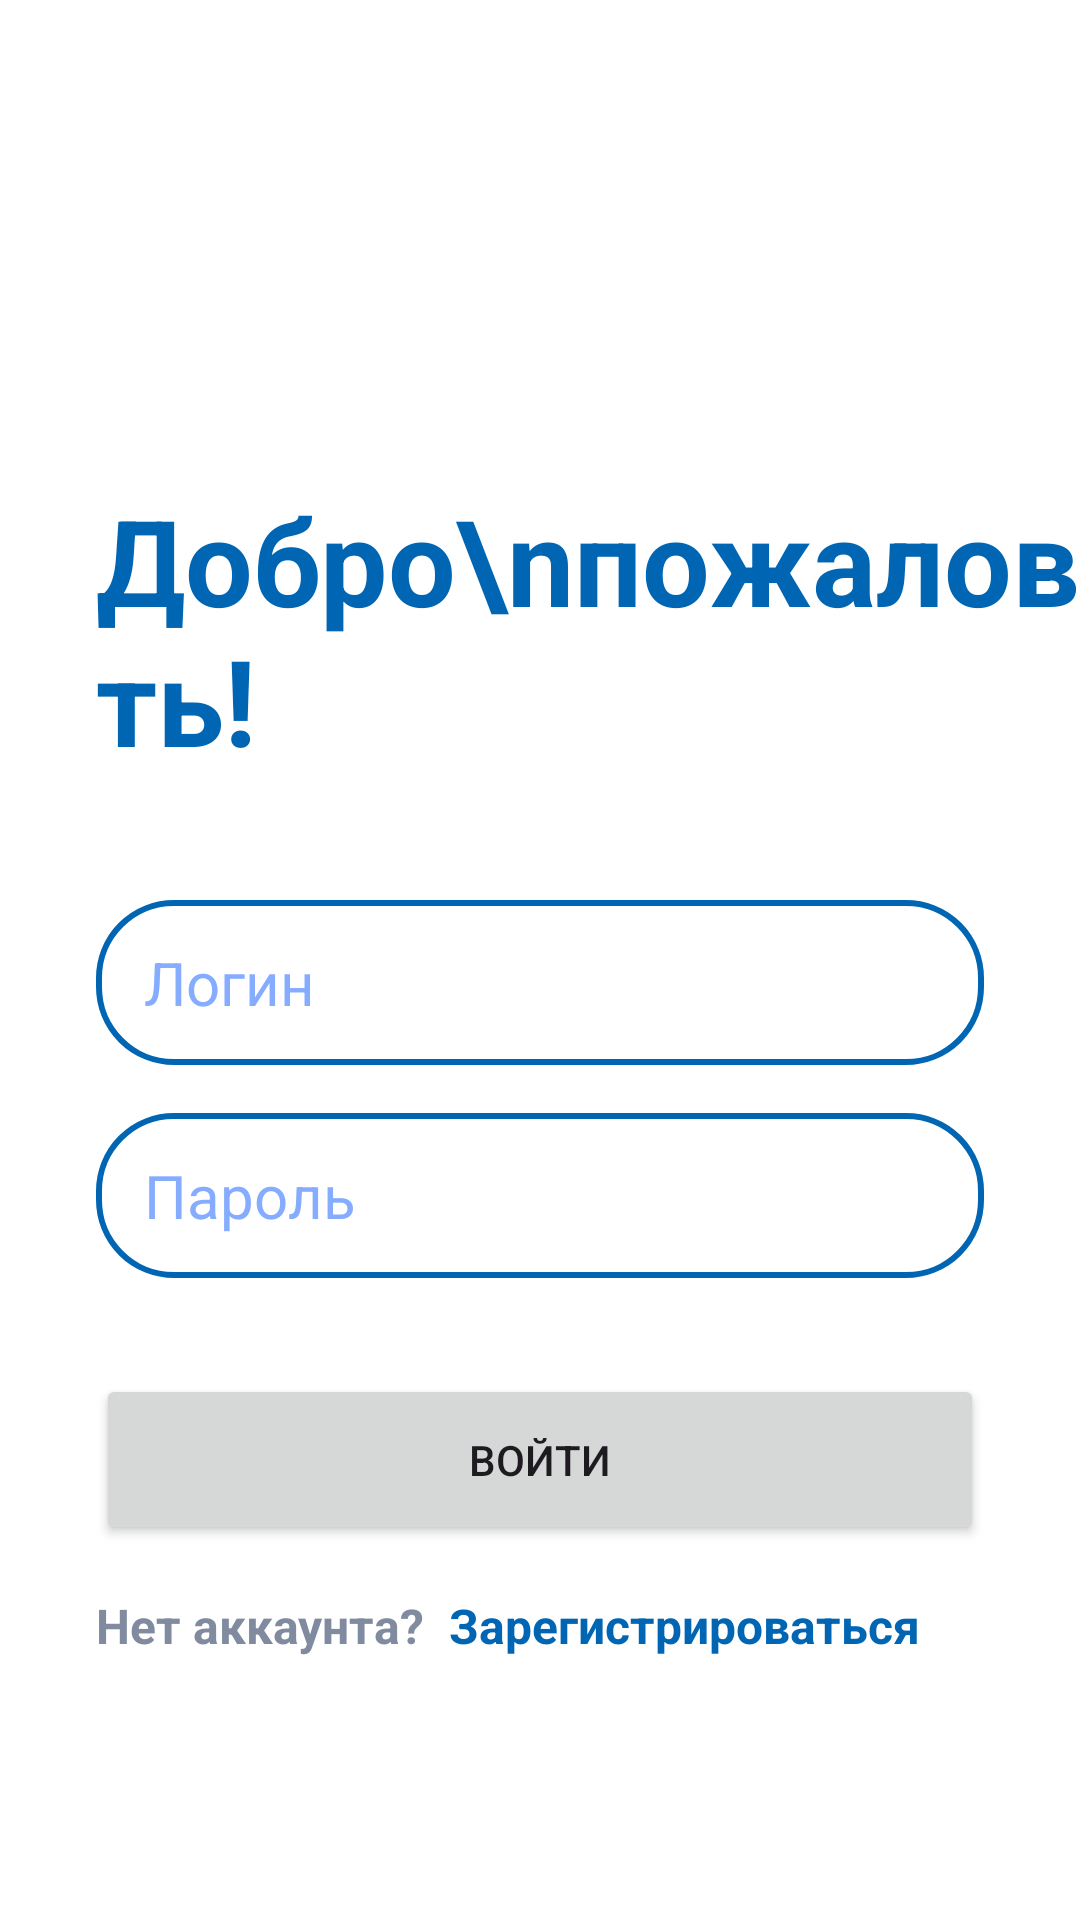

Write the Android layout XML for this screen, with the resource values it uses.
<!-- AndroidManifest.xml: application theme Theme.VetUslugi -->
<!-- res/layout/fragment_login.xml -->
<?xml version="1.0" encoding="utf-8"?>
<androidx.constraintlayout.widget.ConstraintLayout xmlns:android="http://schemas.android.com/apk/res/android"
    xmlns:app="http://schemas.android.com/apk/res-auto"
    android:layout_width="match_parent"
    android:layout_height="match_parent">

    <TextView
        android:id="@+id/textView4"
        android:layout_width="0dp"
        android:layout_height="wrap_content"
        android:layout_marginStart="32dp"
        android:layout_marginEnd="32dp"
        android:layout_marginTop="160dp"
        android:text="Добро\nпожаловать!"
        android:textColor="@color/blue"
        android:textSize="40sp"
        android:textStyle="bold"
        app:layout_constraintStart_toStartOf="parent"
        app:layout_constraintTop_toTopOf="parent" />

    <EditText
        android:id="@+id/etLoginLogin"
        android:layout_width="0dp"
        android:layout_height="55dp"
        android:layout_marginStart="32dp"
        android:layout_marginEnd="32dp"
        android:layout_marginTop="40dp"
        android:background="@drawable/rounded_corners"
        android:hint="Логин"
        android:inputType="textEmailAddress"
        android:paddingStart="16dp"
        android:paddingEnd="16dp"
        app:layout_constraintEnd_toEndOf="parent"
        app:layout_constraintStart_toStartOf="parent"
        app:layout_constraintTop_toBottomOf="@+id/textView4" />

    <EditText
        android:id="@+id/etLoginPassword"
        android:layout_width="0dp"
        android:layout_height="55dp"
        android:layout_marginStart="32dp"
        android:layout_marginEnd="32dp"
        android:layout_marginTop="16dp"
        android:background="@drawable/rounded_corners"
        android:hint="Пароль"
        android:inputType="textPassword"
        android:paddingStart="16dp"
        android:paddingEnd="16dp"
        app:layout_constraintEnd_toEndOf="parent"
        app:layout_constraintStart_toStartOf="parent"
        app:layout_constraintTop_toBottomOf="@+id/etLoginLogin" />

    <Button
        android:id="@+id/loginBtn"
        android:layout_width="0dp"
        android:layout_height="57dp"
        android:layout_marginStart="32dp"
        android:layout_marginEnd="32dp"
        android:layout_marginTop="32dp"
        android:text="Войти"
        app:layout_constraintEnd_toEndOf="parent"
        app:layout_constraintStart_toStartOf="parent"
        app:layout_constraintTop_toBottomOf="@+id/etLoginPassword" />

    <TextView
        android:id="@+id/textView6"
        android:layout_width="wrap_content"
        android:layout_height="wrap_content"
        android:layout_marginTop="16dp"
        android:text="Нет аккаунта?"
        android:textColor="@color/icon_gray"
        android:textSize="16sp"
        android:textStyle="bold"
        app:layout_constraintStart_toStartOf="@+id/loginBtn"
        app:layout_constraintTop_toBottomOf="@+id/loginBtn" />

    <TextView
        android:id="@+id/tvRegister"
        android:layout_width="wrap_content"
        android:layout_height="wrap_content"
        android:layout_marginStart="8dp"
        android:text="Зарегистрироваться"
        android:textColor="@color/blue"
        android:textSize="16sp"
        android:textStyle="bold"
        app:layout_constraintBottom_toBottomOf="@+id/textView6"
        app:layout_constraintStart_toEndOf="@+id/textView6"
        app:layout_constraintTop_toTopOf="@+id/textView6" />

    <ProgressBar
        android:id="@+id/progressBar"
        style="?android:attr/progressBarStyleLarge"
        android:layout_width="wrap_content"
        android:layout_height="wrap_content"
        android:background="@android:color/transparent"
        android:indeterminate="true"
        android:indeterminateTint="@color/blue"
        android:visibility="gone"
        app:layout_constraintBottom_toBottomOf="parent"
        app:layout_constraintEnd_toEndOf="parent"
        app:layout_constraintStart_toStartOf="parent"
        app:layout_constraintTop_toTopOf="parent" />

</androidx.constraintlayout.widget.ConstraintLayout>
<!-- resources referenced by this layout -->
<resources>
  <color name="blue">#0066B3</color>
  <color name="icon_gray">#808B9F</color>
  <!-- drawable rounded_corners (drawable) -->
  <?xml version="1.0" encoding="utf-8"?>
  <selector xmlns:android="http://schemas.android.com/apk/res/android">
  
      <item android:state_focused="true">
          <shape>
              <solid android:color="?android:attr/background" />
              <stroke android:width="2.5dp" android:color="@color/blue" />
              <corners android:radius="25dp" />
              <padding
                  android:bottom="10dp"
                  android:left="12dp"
                  android:right="12dp"
                  android:top="10dp" />
          </shape>
      </item>
  
      <item>
          <shape>
              <solid android:color="?android:attr/background" />
              <stroke android:width="2dp" android:color="@color/blue" />
              <corners android:radius="25dp" />
              <padding
                  android:bottom="10dp"
                  android:left="12dp"
                  android:right="12dp"
                  android:top="10dp" />
          </shape>
      </item>
  
  </selector>
  <style name="Theme.VetUslugi" parent="Base.Theme.VetUslugi" />
  <style name="Base.Theme.VetUslugi" parent="Theme.Material3.DayNight.NoActionBar">
  
          <item name="materialButtonStyle">@style/Button</item>
          <item name="android:textViewStyle">@style/TextView</item>
          <item name="editTextStyle">@style/EditText</item>
          <item name="checkboxStyle">@style/BlueCheckBoxStyle</item>
  
          <item name="android:background">@color/white</item>
          <item name="colorPrimary">@color/black</item>
      </style>
  <style name="Button" parent="Widget.Material3.Button">
          <item name="shapeAppearanceOverlay">@style/ShapeAppearance.VetUslugi.Button</item>
          <item name="backgroundTint">@android:color/white</item>
          <item name="strokeColor">@color/blue</item>
          <item name="strokeWidth">2dp</item>
          <item name="android:textColor">@color/blue</item>
          <item name="android:textSize">20sp</item>
      </style>
  <style name="TextView" parent="android:Widget.TextView">
          <item name="android:textSize">20sp</item>
          <item name="android:textColor">@color/black</item>
      </style>
  <style name="EditText" parent="android:Widget.EditText">
          <item name="android:textColorHint">@color/light_blue</item>
          <item name="android:textSize">20sp</item>
          <item name="android:textColor">@color/blue</item>
          <item name="android:background">@drawable/rounded_corners</item>
      </style>
  <style name="BlueCheckBoxStyle" parent="Widget.AppCompat.CompoundButton.CheckBox">
          <item name="android:buttonTint">@color/checkbox_blue_tint</item>
      </style>
  <color name="white">#FFFFFF</color>
  <color name="black">#000000</color>
  <style name="ShapeAppearance.VetUslugi.Button" parent="ShapeAppearance.MaterialComponents.SmallComponent">
          <item name="cornerFamily">rounded</item>
          <item name="cornerSize">8dp</item>
      </style>
  <color name="light_blue">#85ACFF</color>
</resources>
